Image classification data set "dataset_for_model" (JChanUoM/Third-Year-Project---Marble-Sorter on GitHub). Class labels (5): blue, green, none, transparent, white.

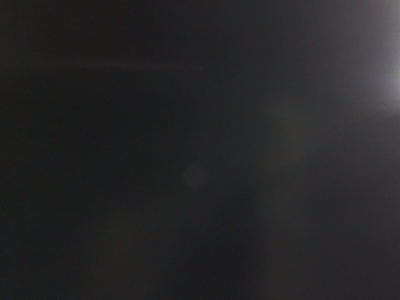
Label: none

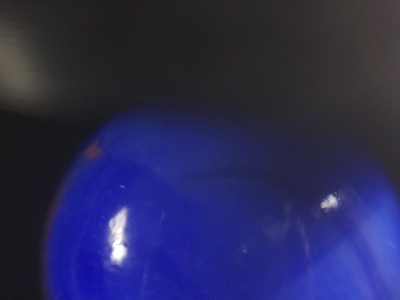
Label: blue

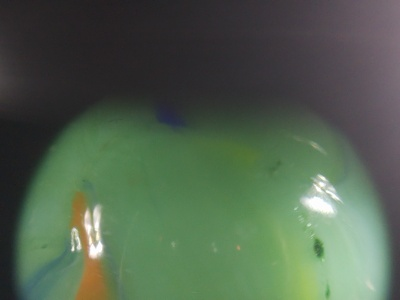
Label: green

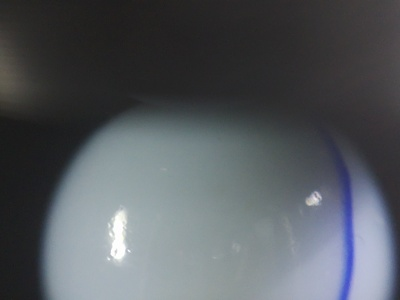
Label: white

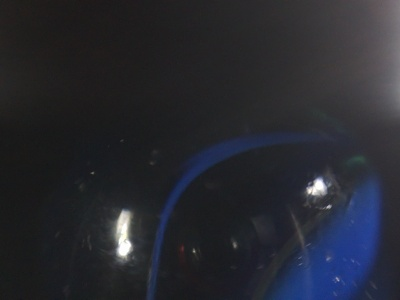
Label: transparent

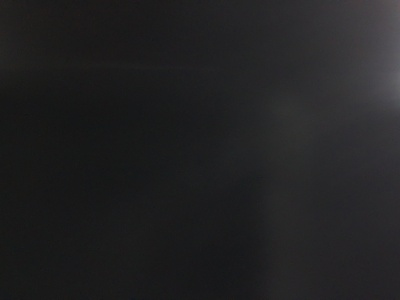
Label: none
